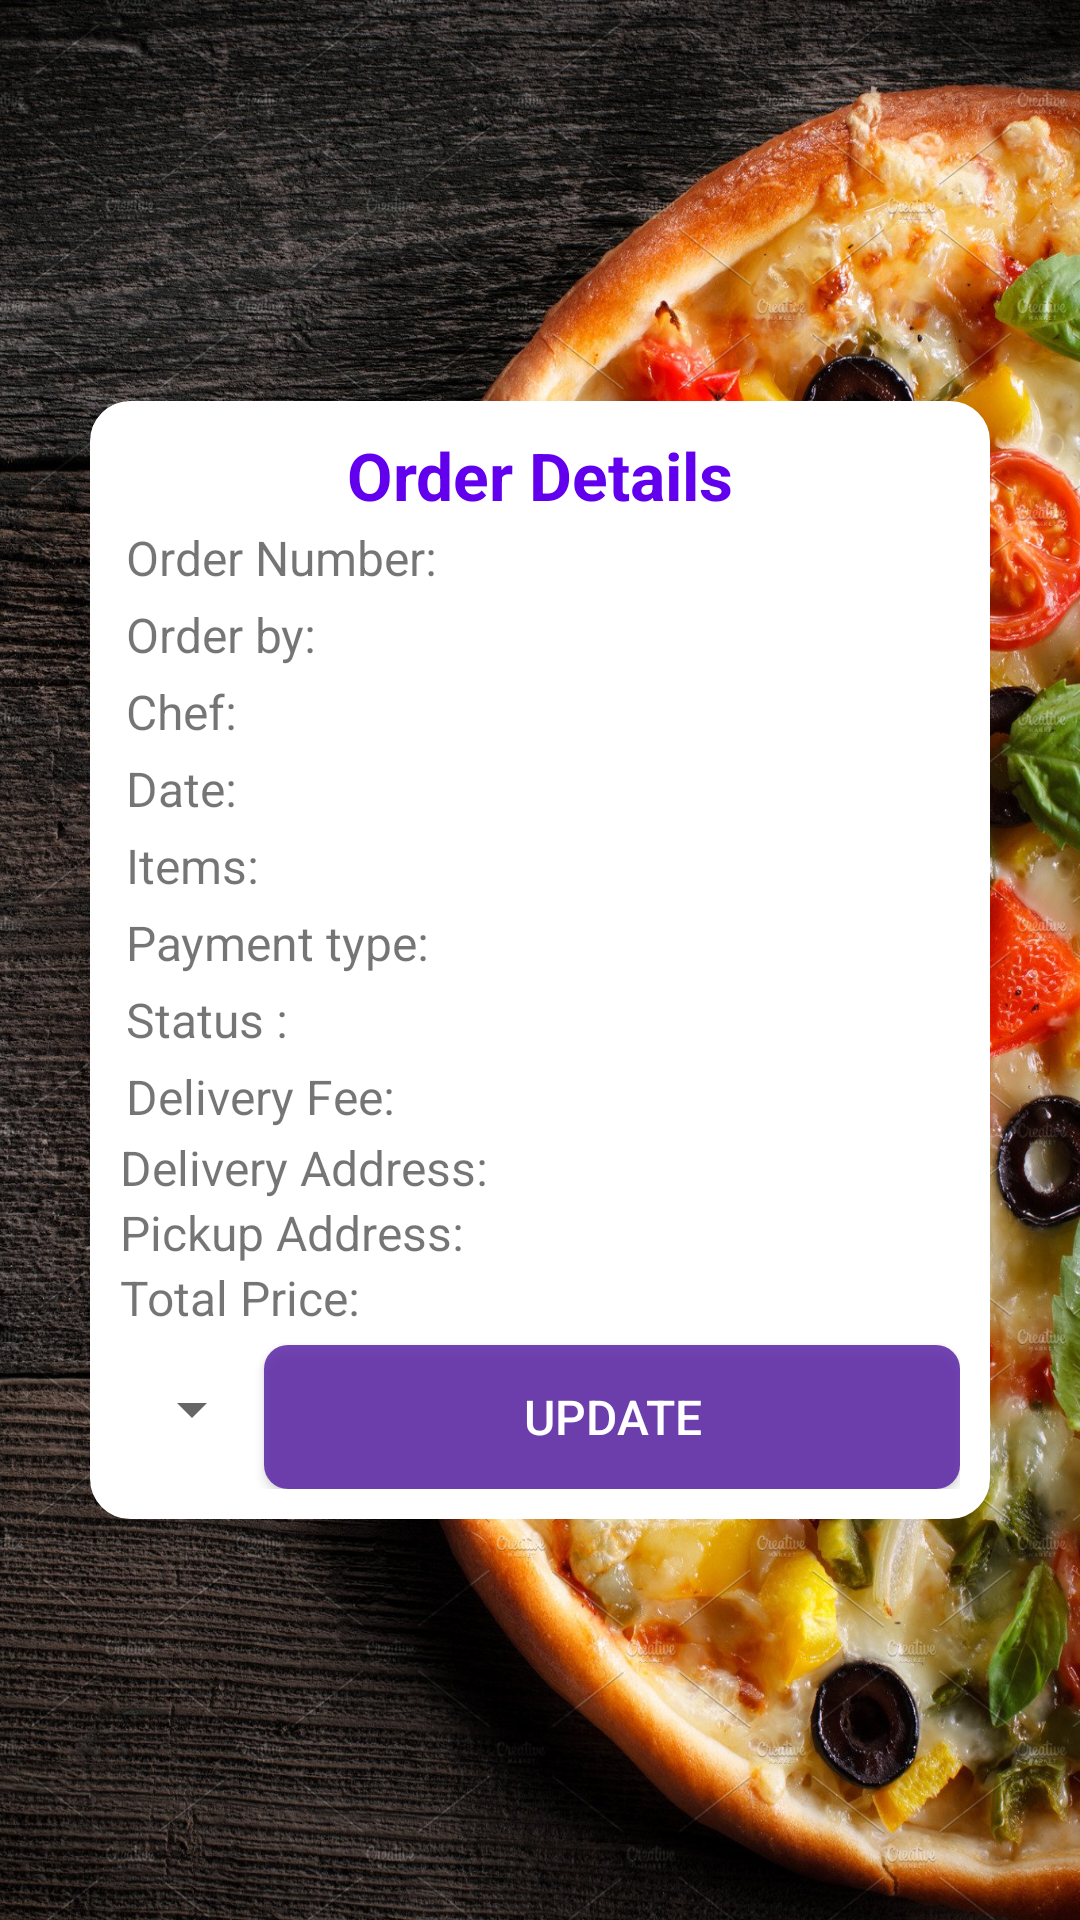

Android layout source for this screen:
<!-- AndroidManifest.xml: application theme Theme.Foodie -->
<!-- res/layout/fragment_order_details.xml -->
<?xml version="1.0" encoding="utf-8"?>
<FrameLayout xmlns:android="http://schemas.android.com/apk/res/android"
    xmlns:tools="http://schemas.android.com/tools"
    android:layout_width="match_parent"
    android:layout_height="match_parent"
    tools:context=".OrderDetails"
    android:background="@drawable/bckgnd2">

   <LinearLayout
       android:layout_width="300dp"
       android:layout_height="wrap_content"
       android:orientation="vertical"
       android:background="@drawable/background_color"
       android:layout_gravity="center"
       android:padding="10dp"
       android:gravity="center">
       <TextView
           android:layout_width="match_parent"
           android:layout_height="wrap_content"
           android:text="Order Details"
           android:textSize="22sp"
           android:gravity="center"
           android:textColor="@color/purple_500"
           android:textStyle="bold"/>
       <LinearLayout
           android:layout_width="match_parent"
           android:layout_height="wrap_content"
           android:orientation="horizontal"
           android:padding="2dp">
           <TextView
               android:layout_width="wrap_content"
               android:layout_height="wrap_content"
               android:text="Order Number: "
               android:textSize="16sp"/>
           <TextView
               android:layout_width="wrap_content"
               android:layout_height="wrap_content"
               android:id="@+id/Od_ordernumber"
               android:textStyle="bold"
               android:textColor="@color/black"
               android:textSize="16sp"/>
       </LinearLayout>
       <LinearLayout
           android:layout_width="match_parent"
           android:layout_height="wrap_content"
           android:orientation="horizontal"
           android:padding="2dp">
           <TextView
               android:layout_width="wrap_content"
               android:layout_height="wrap_content"
               android:text="Order by: "
               android:textSize="16sp"/>
           <TextView
               android:layout_width="wrap_content"
               android:layout_height="wrap_content"
               android:id="@+id/Od_CustomerName"
               android:textColor="@color/black"
               android:textSize="16sp"/>
       </LinearLayout>
       <LinearLayout
           android:layout_width="match_parent"
           android:layout_height="wrap_content"
           android:orientation="horizontal"
           android:padding="2dp">
           <TextView
               android:layout_width="wrap_content"
               android:layout_height="wrap_content"
               android:text="Chef: "
               android:textSize="16sp"/>
           <TextView
               android:layout_width="wrap_content"
               android:layout_height="wrap_content"
               android:id="@+id/Od_ChefName"
               android:textColor="@color/black"
               android:textSize="16sp"/>
       </LinearLayout>


       <LinearLayout
           android:layout_width="match_parent"
           android:layout_height="wrap_content"
           android:orientation="horizontal"
           android:padding="2dp">
           <TextView
               android:layout_width="wrap_content"
               android:layout_height="wrap_content"
               android:text="Date: "
               android:textSize="16sp"/>
           <TextView
               android:layout_width="wrap_content"
               android:layout_height="wrap_content"
               android:id="@+id/Od_date"
               android:textColor="@color/black"
               android:textSize="16sp"/>
       </LinearLayout>
       <LinearLayout
           android:layout_width="match_parent"
           android:layout_height="wrap_content"
           android:orientation="horizontal"
           android:padding="2dp">
           <TextView
               android:layout_width="wrap_content"
               android:layout_height="wrap_content"
               android:text="Items: "
               android:textSize="16sp"/>
           <TextView
               android:layout_width="wrap_content"
               android:layout_height="wrap_content"
               android:id="@+id/Od_items"

               android:textColor="@color/black"
               android:textSize="16sp"/>
       </LinearLayout>
       
           <LinearLayout
               android:layout_width="match_parent"
               android:layout_height="wrap_content"
               android:orientation="horizontal"
               android:padding="2dp">
               <TextView
                   android:layout_width="wrap_content"
                   android:layout_height="wrap_content"
                   android:text="Payment type: "
                   android:textSize="16sp"/>
               <TextView
                   android:layout_width="wrap_content"
                   android:layout_height="wrap_content"
                   android:id="@+id/Od_paymentType"
                   android:textColor="@color/black"
                   android:textSize="16sp"/>
           </LinearLayout>
       <LinearLayout
           android:layout_width="match_parent"
           android:layout_height="wrap_content"
           android:orientation="horizontal"
           android:padding="2dp">
           <TextView
               android:layout_width="wrap_content"
               android:layout_height="wrap_content"
               android:text="Status : "
               android:textSize="16sp"/>
           <TextView
               android:layout_width="wrap_content"
               android:layout_height="wrap_content"
               android:id="@+id/Od_Status"
               android:textStyle="bold"
               android:textColor="@color/darkgreen"
               android:textSize="16sp"/>
       </LinearLayout>
       <LinearLayout
           android:layout_width="match_parent"
           android:layout_height="wrap_content"
           android:orientation="horizontal"
           android:id="@+id/Od_delfee"
           android:padding="2dp">
           <TextView
               android:layout_width="wrap_content"
               android:layout_height="wrap_content"
               android:text="Delivery Fee: "
               android:textSize="16sp"/>
           <TextView
               android:layout_width="wrap_content"
               android:layout_height="wrap_content"
               android:id="@+id/Od_delivery_fee"
               android:textStyle="bold"
               android:textColor="@color/black"
               android:textSize="16sp"/>
       </LinearLayout>


       <LinearLayout
           android:layout_width="match_parent"
           android:layout_height="wrap_content"
           android:orientation="horizontal"
           android:id="@+id/linearlayout_delivery">
           <TextView
               android:layout_width="wrap_content"
               android:layout_height="wrap_content"
               android:text="Delivery Address: "
               android:textSize="16sp"
               />
           <TextView
               android:layout_width="wrap_content"
               android:layout_height="wrap_content"
               android:id="@+id/Od_deliveryaddress"
               android:textColor="@color/black"
               android:textSize="16sp"/>
       </LinearLayout>
       <LinearLayout
           android:layout_width="match_parent"
           android:layout_height="wrap_content"
           android:orientation="horizontal"
           android:id="@+id/linearlayout_pickup">
           <TextView
               android:layout_width="wrap_content"
               android:layout_height="wrap_content"
               android:text="Pickup Address: "
               android:textSize="16sp"
               />
           <TextView
               android:layout_width="wrap_content"
               android:layout_height="wrap_content"
               android:id="@+id/Od_pickupAddress"
               android:textColor="@color/black"
               android:textSize="16sp"/>
       </LinearLayout>

       <LinearLayout
           android:layout_width="match_parent"
           android:layout_height="wrap_content"
           android:orientation="horizontal">
           <TextView
               android:layout_width="wrap_content"
               android:layout_height="wrap_content"
               android:text="Total Price: "
               android:textSize="16sp"/>
           <TextView
               android:layout_width="wrap_content"
               android:layout_height="wrap_content"
               android:id="@+id/Od_price"
               android:textStyle="bold"
               android:textColor="@color/black"
               android:textSize="16sp"/>
       </LinearLayout>
       <LinearLayout
           android:layout_width="match_parent"
           android:layout_height="wrap_content"
           android:id="@+id/changeStatusLL"
           android:orientation="horizontal">

           <Spinner
               android:id="@+id/selectstatus"
               android:layout_width="wrap_content"
               android:layout_height="wrap_content"
               android:layout_gravity="center"
               android:minHeight="48dp"
               tools:ignore="SpeakableTextPresentCheck" />
       <Button
           android:layout_width="match_parent"
           android:layout_height="wrap_content"
           android:background="@drawable/purplebutton"
           android:text="Update"
           android:id="@+id/changeStatusBtn"
           android:textSize="16sp"
           android:padding="5dp"
           android:textColor="@color/white"
           android:layout_marginTop="5dp"/>
       </LinearLayout>




   </LinearLayout>


</FrameLayout>
<!-- resources referenced by this layout -->
<resources>
  <color name="black">#FF000000</color>
  <color name="darkgreen">#026909</color>
  <color name="purple_500">#FF6200EE</color>
  <color name="white">#FFFFFFFF</color>
  <!-- drawable background_color (drawable) -->
  <?xml version="1.0" encoding="utf-8"?>
  <shape xmlns:android="http://schemas.android.com/apk/res/android">
    <solid android:color="@color/white"/>
      <stroke
          android:width="3dp"
          android:color="@color/white"/>
      <corners android:radius="12dp"/>
  
  </shape>
  <!-- drawable bckgnd2: png bitmap (drawable-v24, 743633 bytes) -->
  <!-- drawable purplebutton (drawable) -->
  <?xml version="1.0" encoding="utf-8"?>
  <shape xmlns:android="http://schemas.android.com/apk/res/android">
      <solid android:color ="#D35620A5"/>
      <corners android:radius="8dp"/>
  </shape>
  <style name="Theme.Foodie" parent="Theme.AppCompat.Light.DarkActionBar">
          
          <item name="colorPrimary">@color/purple_500</item>
          <item name="colorPrimaryVariant">@color/purple_700</item>
          <item name="colorOnPrimary">@color/white</item>
          
          <item name="colorSecondary">@color/teal_200</item>
          <item name="colorSecondaryVariant">@color/teal_700</item>
          <item name="colorOnSecondary">@color/black</item>
          
          <item name="android:statusBarColor" tools:targetApi="l">?attr/colorPrimaryVariant</item>
          
      </style>
  <color name="purple_700">#FF3700B3</color>
  <color name="teal_200">#FF03DAC5</color>
  <color name="teal_700">#FF018786</color>
</resources>
